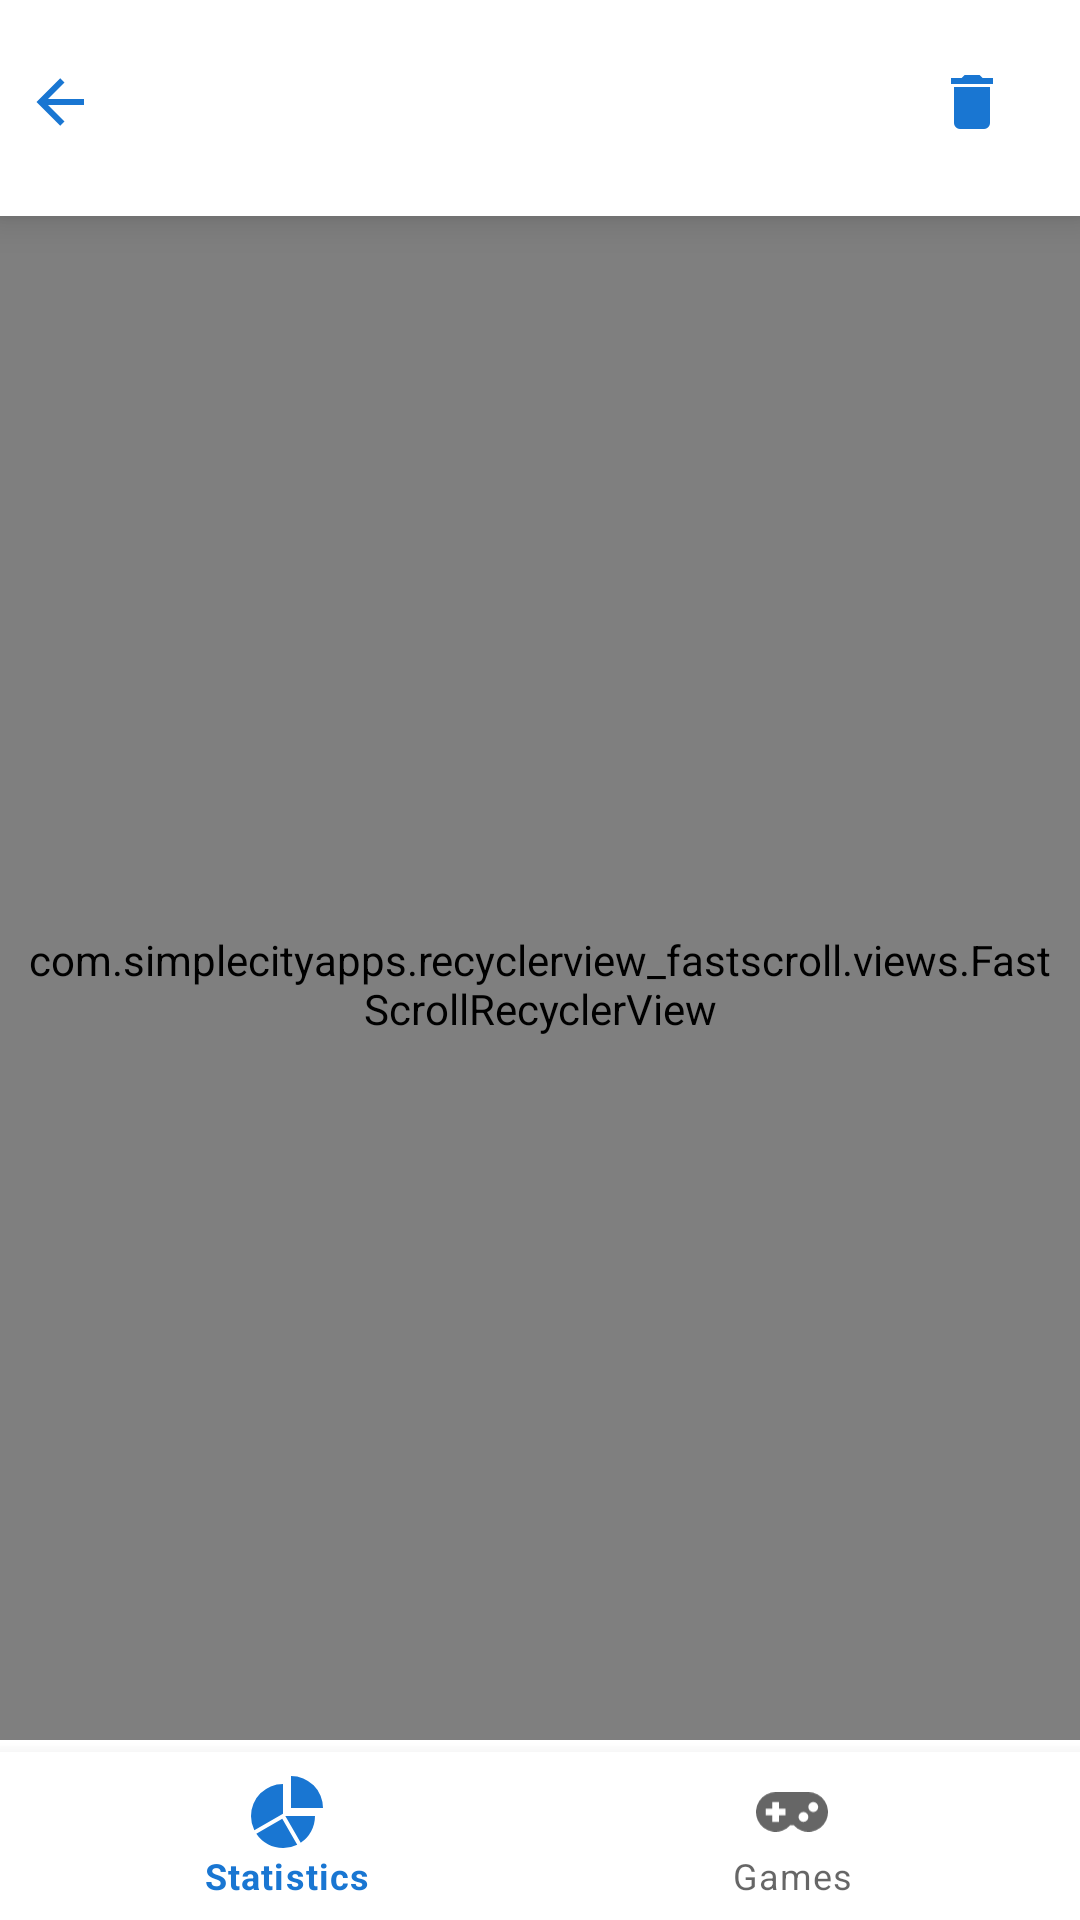

Reconstruct the res/layout file that produces this screen, plus the resources it refers to.
<!-- AndroidManifest.xml: application theme AppTheme -->
<!-- res/layout/activity_player.xml -->
<?xml version="1.0" encoding="utf-8"?>
<LinearLayout xmlns:android="http://schemas.android.com/apk/res/android"
    xmlns:app="http://schemas.android.com/apk/res-auto"
    android:orientation="vertical"
    android:layout_width="match_parent"
    android:layout_height="match_parent"
    android:gravity="center">

    <LinearLayout
        android:id="@+id/content"
        android:layout_width="match_parent"
        android:layout_height="match_parent"
        android:orientation="vertical">

        <LinearLayout
            android:layout_width="match_parent"
            android:layout_height="72dp"
            android:orientation="horizontal"
            android:gravity="center_vertical"
            android:background="@color/secondary"
            android:paddingBottom="4dp"
            android:elevation="8dp">

            <ImageView
                android:id="@+id/back_button"
                android:layout_width="wrap_content"
                android:layout_height="wrap_content"
                android:src="@drawable/ic_arrow_left"
                android:padding="8dp"
                android:background="?attr/selectableItemBackgroundBorderless"/>

            <com.google.android.material.textfield.TextInputLayout
                android:layout_width="0dp"
                android:layout_height="wrap_content"
                android:layout_weight="1"
                style="@style/Widget.MaterialComponents.TextInputLayout.OutlinedBox"
                app:boxBackgroundColor="@color/secondary"
                app:boxStrokeWidth="0dp"
                app:boxStrokeWidthFocused="0dp"
                android:layout_marginLeft="8dp"
                android:layout_marginRight="8dp">

                <com.google.android.material.textfield.TextInputEditText
                    android:id="@+id/create_player_name"
                    android:layout_width="match_parent"
                    android:layout_height="match_parent"
                    android:textColor="@color/text_secondary"
                    android:textSize="20sp"
                    android:inputType="textFilter|textNoSuggestions"/>
            </com.google.android.material.textfield.TextInputLayout>

            <ImageView
                android:id="@+id/delete_button"
                android:layout_width="wrap_content"
                android:layout_height="wrap_content"
                android:padding="8dp"
                android:src="@drawable/ic_delete"
                android:tint="@color/primary"
                android:background="?android:attr/selectableItemBackgroundBorderless"/>

            <ImageView
                android:id="@+id/save_button"
                android:layout_width="wrap_content"
                android:layout_height="wrap_content"
                android:padding="8dp"
                android:src="@drawable/ic_save"
                android:tint="@color/primary"
                android:background="?android:attr/selectableItemBackgroundBorderless"/>
        </LinearLayout>

        <ProgressBar
            android:id="@+id/progress"
            android:layout_width="wrap_content"
            android:layout_height="0dp"
            android:layout_weight="1"
            android:layout_gravity="center"
            android:theme="@style/ProgressBar"
            android:visibility="gone"/>

        <TextView
            android:id="@+id/empty_state_text_view"
            android:layout_width="match_parent"
            android:layout_height="0dp"
            android:layout_weight="1"
            android:text="@string/no_games_text"
            android:textSize="30sp"
            android:padding="12dp"
            android:gravity="center"
            android:visibility="gone"/>

        <com.simplecityapps.recyclerview_fastscroll.views.FastScrollRecyclerView
            android:id="@+id/create_player_recyclerview"
            android:layout_width="match_parent"
            android:layout_height="0dp"
            android:layout_weight="1"
            app:fastScrollPopupBgColor="@color/accent"
            app:fastScrollPopupTextColor="@color/text_primary"
            app:fastScrollThumbColor="@color/accent"
            app:fastScrollPopupBackgroundSize="48dp"
            app:fastScrollPopupTextSize="26sp"
            android:paddingLeft="8dp"
            android:paddingRight="8dp"
            android:paddingTop="4dp" />

        <View
            android:layout_width="match_parent"
            android:layout_height="4dp"
            android:background="@drawable/shadow"/>

        <com.google.android.material.bottomnavigation.BottomNavigationView
            android:id="@+id/create_player_navigation"
            android:layout_width="match_parent"
            android:layout_height="wrap_content"
            android:background="?android:attr/windowBackground"
            app:menu="@menu/player_menu"/>
    </LinearLayout>
</LinearLayout>
<!-- resources referenced by this layout -->
<resources>
  <color name="accent">#66A4E0</color>
  <color name="primary">#1976D2</color>
  <color name="secondary">#FFFFFF</color>
  <color name="text_primary">#FFFFFF</color>
  <color name="text_secondary">#3C5161</color>
  <!-- drawable ic_arrow_left (drawable) -->
  <vector xmlns:android="http://schemas.android.com/apk/res/android"
      android:height="24dp"
      android:width="24dp"
      android:viewportWidth="24"
      android:viewportHeight="24">
      <path android:fillColor="@color/primary" android:pathData="M20,11V13H8L13.5,18.5L12.08,19.92L4.16,12L12.08,4.08L13.5,5.5L8,11H20Z" />
  </vector>
  <!-- drawable ic_delete (drawable) -->
  <vector xmlns:android="http://schemas.android.com/apk/res/android"
      android:height="24dp"
      android:width="24dp"
      android:viewportWidth="24"
      android:viewportHeight="24">
      <path android:fillColor="@color/text_secondary" android:pathData="M19,4H15.5L14.5,3H9.5L8.5,4H5V6H19M6,19A2,2 0 0,0 8,21H16A2,2 0 0,0 18,19V7H6V19Z" />
  </vector>
  <string name="no_games_text">There are no games. You should add one.</string>
  <style name="ProgressBar" parent="AppTheme">
          <item name="colorControlActivated">@color/primary</item>
      </style>
  <style name="AppTheme" parent="Theme.MaterialComponents.Light.NoActionBar">
          <item name="colorPrimary">@color/primary</item>
          <item name="colorPrimaryDark">@color/primary_dark</item>
          <item name="colorAccent">@color/accent</item>
          <item name="colorButtonNormal">@android:color/white</item>
          <item name="android:windowContentOverlay">@null</item>
          <item name="android:textColorPrimary">@color/text_secondary</item>
          <item name="android:textColor">@color/text_secondary</item>
          <item name="windowActionBar">false</item>
          <item name="android:windowBackground">@android:color/white</item>
          <item name="windowNoTitle">true</item>
      </style>
  <color name="primary_dark">#0863BB</color>
</resources>
